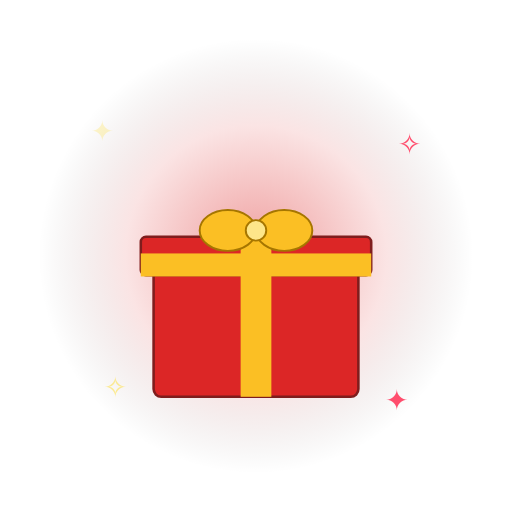
t = 0.00 s
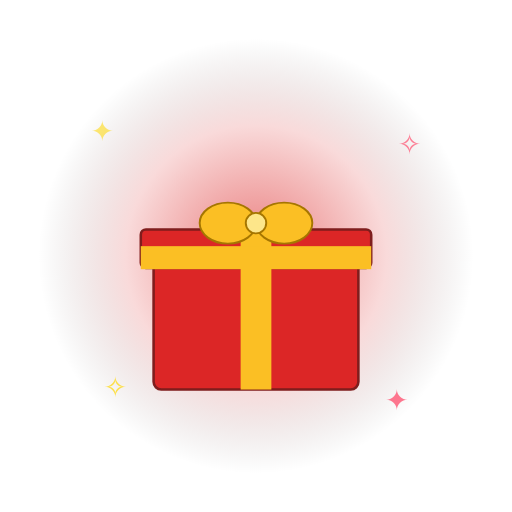
t = 0.33 s
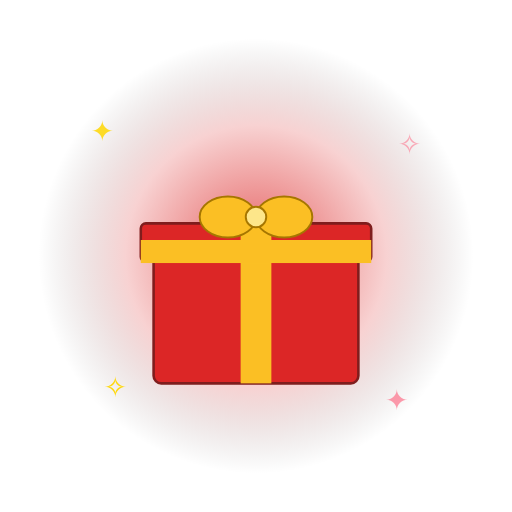
t = 0.60 s
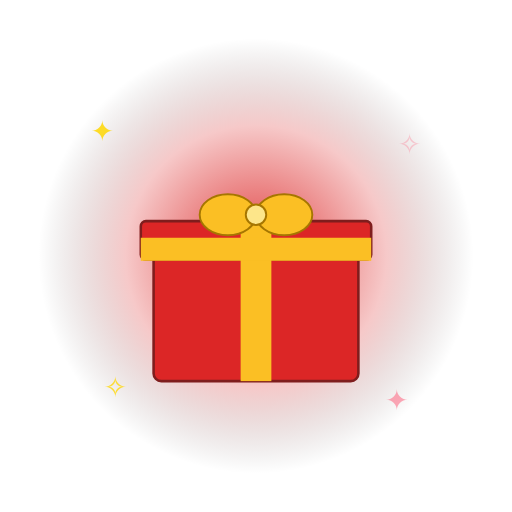
t = 0.90 s
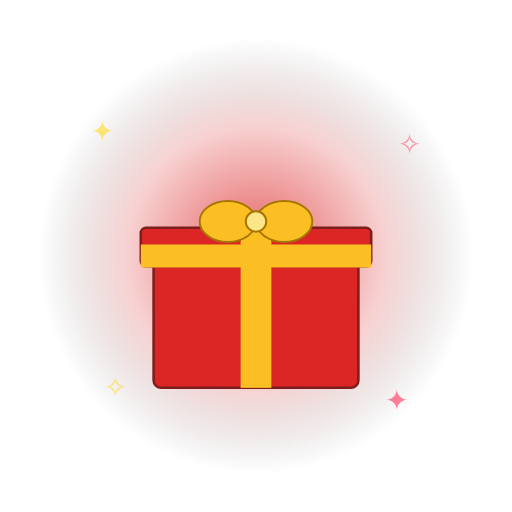
t = 1.20 s
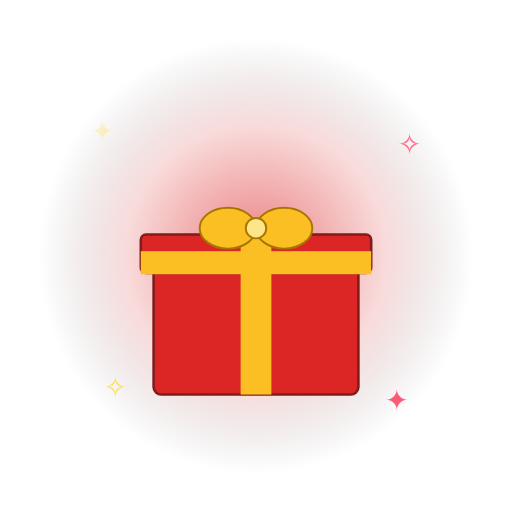
t = 1.50 s

The animated SVG that drew these frames (rendered in a browser with its animation timeline set to each time). Animation: 6 SMIL elements (animate=5,animateTransform=1); one cycle of 1.80 s, repeats indefinitely.

<svg xmlns="http://www.w3.org/2000/svg" viewBox="0 0 400 400" width="400" height="400">
<defs>
<radialGradient id="glow" cx="50%" cy="50%" r="50%">
<stop offset="0%" stop-color="#dc2626" stop-opacity="0.9"/>
<stop offset="60%" stop-color="#dc2626" stop-opacity="0.25"/>
<stop offset="100%" stop-color="#000" stop-opacity="0"/>
</radialGradient>
</defs>
<circle cx="200" cy="200" r="170" fill="url(#glow)">
<animate attributeName="opacity" values="0.5;1;0.5" dur="1.8s" repeatCount="indefinite"/>
</circle>
<g font-size="22" text-anchor="middle" font-family="Arial">
<text x="80" y="110" fill="#ffd700">✦<animate attributeName="opacity" values="0.2;1;0.2" dur="1.5s" repeatCount="indefinite"/></text>
<text x="320" y="120" fill="#ff4d6d">✧<animate attributeName="opacity" values="1;0.2;1" dur="1.7s" repeatCount="indefinite"/></text>
<text x="90" y="310" fill="#ffd700">✧<animate attributeName="opacity" values="0.4;1;0.4" dur="1.3s" repeatCount="indefinite"/></text>
<text x="310" y="320" fill="#ff4d6d">✦<animate attributeName="opacity" values="1;0.4;1" dur="1.6s" repeatCount="indefinite"/></text>
</g>
<g>
<animateTransform attributeName="transform" type="translate" values="0,0;0,-14;0,0" dur="1.6s" repeatCount="indefinite"/>
<g><rect x="120" y="200" width="160" height="110" rx="6" fill="#dc2626" stroke="#7f1d1d" stroke-width="2"/><rect x="110" y="185" width="180" height="30" rx="4" fill="#dc2626" stroke="#7f1d1d" stroke-width="2"/><rect x="188" y="185" width="24" height="125" fill="#fbbf24"/><rect x="110" y="198" width="180" height="18" fill="#fbbf24"/><g transform="translate(200,180)"><ellipse cx="-22" cy="0" rx="22" ry="16" fill="#fbbf24" stroke="#a67600" stroke-width="1.5"/><ellipse cx="22" cy="0" rx="22" ry="16" fill="#fbbf24" stroke="#a67600" stroke-width="1.5"/><circle cx="0" cy="0" r="8" fill="#fde68a" stroke="#a67600" stroke-width="1.5"/></g></g>
</g>
</svg>
